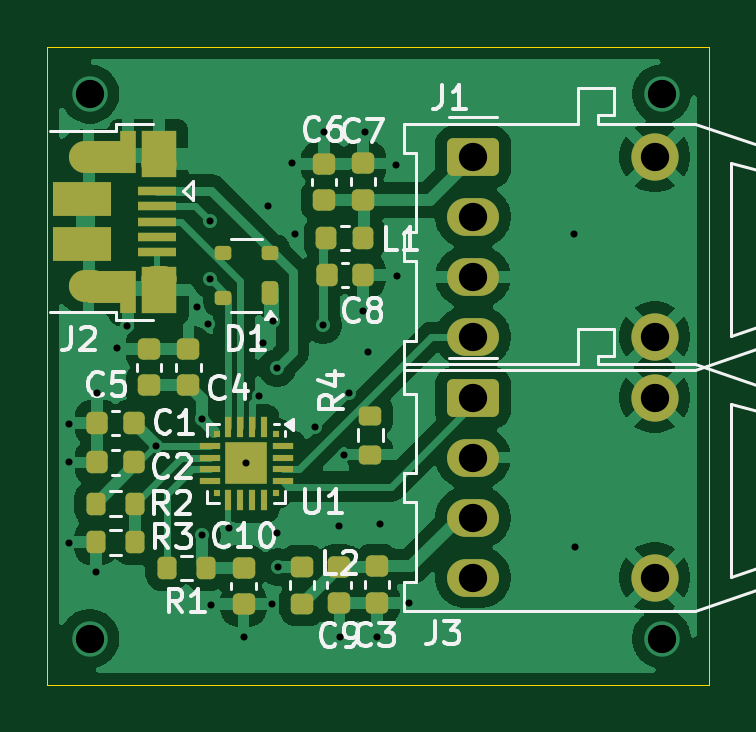
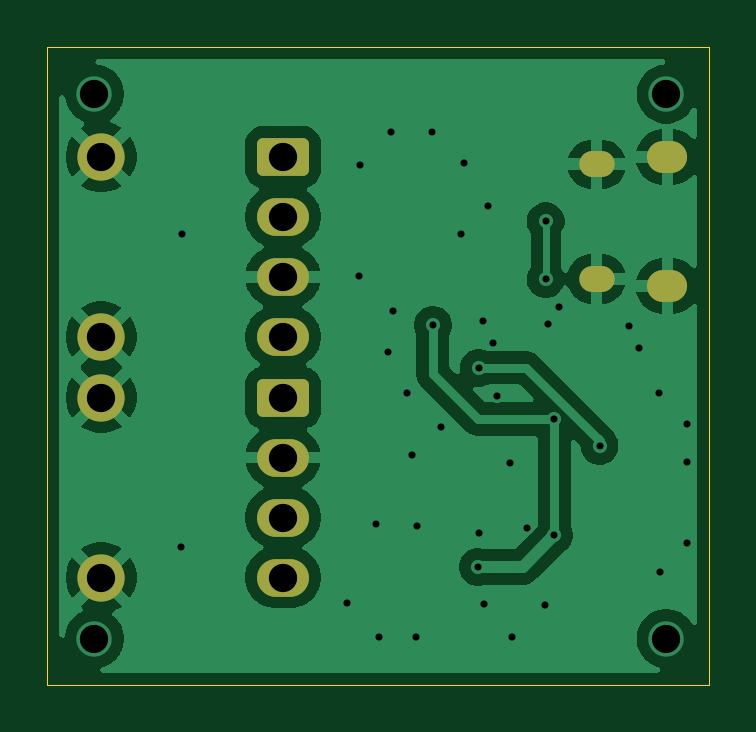
Circuit board: 11 layer files. Board 28.0 x 27.0 mm.
- bottom_copper: U2O-B_Cu.gbr (43265 bytes)
- bottom_mask: U2O-B_Mask.gbr (1684 bytes)
- paste: U2O-B_Paste.gbr (446 bytes)
- bottom_silk: U2O-B_Silkscreen.gbr (447 bytes)
- outline: U2O-Edge_Cuts.gbr (596 bytes)
- top_copper: U2O-F_Cu.gbr (68851 bytes)
- top_mask: U2O-F_Mask.gbr (5143 bytes)
- paste: U2O-F_Paste.gbr (4534 bytes)
- top_silk: U2O-F_Silkscreen.gbr (28387 bytes)
- drill: U2O-NPTH.drl (269 bytes)
- drill: U2O-PTH.drl (1593 bytes)

=== bottom_copper: U2O-B_Cu.gbr (43265 bytes, source omitted) ===
=== bottom_mask: U2O-B_Mask.gbr (1684 bytes, source withheld) ===
=== paste: U2O-B_Paste.gbr ===
%TF.GenerationSoftware,KiCad,Pcbnew,9.0.4*%
%TF.CreationDate,2025-12-13T14:12:13+01:00*%
%TF.ProjectId,U2O,55324f2e-6b69-4636-9164-5f7063625858,rev?*%
%TF.SameCoordinates,Original*%
%TF.FileFunction,Paste,Bot*%
%TF.FilePolarity,Positive*%
%FSLAX46Y46*%
G04 Gerber Fmt 4.6, Leading zero omitted, Abs format (unit mm)*
G04 Created by KiCad (PCBNEW 9.0.4) date 2025-12-13 14:12:13*
%MOMM*%
%LPD*%
G01*
G04 APERTURE LIST*
G04 APERTURE END LIST*
M02*

=== bottom_silk: U2O-B_Silkscreen.gbr ===
%TF.GenerationSoftware,KiCad,Pcbnew,9.0.4*%
%TF.CreationDate,2025-12-13T14:12:13+01:00*%
%TF.ProjectId,U2O,55324f2e-6b69-4636-9164-5f7063625858,rev?*%
%TF.SameCoordinates,Original*%
%TF.FileFunction,Legend,Bot*%
%TF.FilePolarity,Positive*%
%FSLAX46Y46*%
G04 Gerber Fmt 4.6, Leading zero omitted, Abs format (unit mm)*
G04 Created by KiCad (PCBNEW 9.0.4) date 2025-12-13 14:12:13*
%MOMM*%
%LPD*%
G01*
G04 APERTURE LIST*
G04 APERTURE END LIST*
M02*

=== outline: U2O-Edge_Cuts.gbr ===
%TF.GenerationSoftware,KiCad,Pcbnew,9.0.4*%
%TF.CreationDate,2025-12-13T14:12:13+01:00*%
%TF.ProjectId,U2O,55324f2e-6b69-4636-9164-5f7063625858,rev?*%
%TF.SameCoordinates,Original*%
%TF.FileFunction,Profile,NP*%
%FSLAX46Y46*%
G04 Gerber Fmt 4.6, Leading zero omitted, Abs format (unit mm)*
G04 Created by KiCad (PCBNEW 9.0.4) date 2025-12-13 14:12:13*
%MOMM*%
%LPD*%
G01*
G04 APERTURE LIST*
%TA.AperFunction,Profile*%
%ADD10C,0.050000*%
%TD*%
G04 APERTURE END LIST*
D10*
X18250000Y-16340000D02*
X46250000Y-16340000D01*
X46250000Y-43340000D01*
X18250000Y-43340000D01*
X18250000Y-16340000D01*
M02*

=== top_copper: U2O-F_Cu.gbr (68851 bytes, source omitted) ===
=== top_mask: U2O-F_Mask.gbr ===
%TF.GenerationSoftware,KiCad,Pcbnew,9.0.4*%
%TF.CreationDate,2025-12-13T14:12:13+01:00*%
%TF.ProjectId,U2O,55324f2e-6b69-4636-9164-5f7063625858,rev?*%
%TF.SameCoordinates,Original*%
%TF.FileFunction,Soldermask,Top*%
%TF.FilePolarity,Negative*%
%FSLAX46Y46*%
G04 Gerber Fmt 4.6, Leading zero omitted, Abs format (unit mm)*
G04 Created by KiCad (PCBNEW 9.0.4) date 2025-12-13 14:12:13*
%MOMM*%
%LPD*%
G01*
G04 APERTURE LIST*
G04 Aperture macros list*
%AMRoundRect*
0 Rectangle with rounded corners*
0 $1 Rounding radius*
0 $2 $3 $4 $5 $6 $7 $8 $9 X,Y pos of 4 corners*
0 Add a 4 corners polygon primitive as box body*
4,1,4,$2,$3,$4,$5,$6,$7,$8,$9,$2,$3,0*
0 Add four circle primitives for the rounded corners*
1,1,$1+$1,$2,$3*
1,1,$1+$1,$4,$5*
1,1,$1+$1,$6,$7*
1,1,$1+$1,$8,$9*
0 Add four rect primitives between the rounded corners*
20,1,$1+$1,$2,$3,$4,$5,0*
20,1,$1+$1,$4,$5,$6,$7,0*
20,1,$1+$1,$6,$7,$8,$9,0*
20,1,$1+$1,$8,$9,$2,$3,0*%
G04 Aperture macros list end*
%ADD10RoundRect,0.225000X0.225000X0.250000X-0.225000X0.250000X-0.225000X-0.250000X0.225000X-0.250000X0*%
%ADD11RoundRect,0.225000X-0.250000X0.225000X-0.250000X-0.225000X0.250000X-0.225000X0.250000X0.225000X0*%
%ADD12RoundRect,0.225000X0.250000X-0.225000X0.250000X0.225000X-0.250000X0.225000X-0.250000X-0.225000X0*%
%ADD13RoundRect,0.218750X0.218750X0.256250X-0.218750X0.256250X-0.218750X-0.256250X0.218750X-0.256250X0*%
%ADD14R,1.650000X0.400000*%
%ADD15R,0.700000X1.825000*%
%ADD16R,1.500000X2.000000*%
%ADD17R,2.000000X1.350000*%
%ADD18O,1.700000X1.350000*%
%ADD19O,1.500000X1.100000*%
%ADD20R,2.500000X1.430000*%
%ADD21RoundRect,0.218750X0.256250X-0.218750X0.256250X0.218750X-0.256250X0.218750X-0.256250X-0.218750X0*%
%ADD22R,0.300000X0.300000*%
%ADD23R,0.300000X0.900000*%
%ADD24R,0.900000X0.300000*%
%ADD25R,1.800000X1.800000*%
%ADD26RoundRect,0.249600X-0.850400X-0.550400X0.850400X-0.550400X0.850400X0.550400X-0.850400X0.550400X0*%
%ADD27O,2.200000X1.600000*%
%ADD28C,2.000000*%
%ADD29RoundRect,0.200000X-0.275000X0.200000X-0.275000X-0.200000X0.275000X-0.200000X0.275000X0.200000X0*%
%ADD30RoundRect,0.200000X0.200000X0.275000X-0.200000X0.275000X-0.200000X-0.275000X0.200000X-0.275000X0*%
%ADD31RoundRect,0.200000X-0.200000X-0.275000X0.200000X-0.275000X0.200000X0.275000X-0.200000X0.275000X0*%
%ADD32RoundRect,0.175000X0.175000X0.325000X-0.175000X0.325000X-0.175000X-0.325000X0.175000X-0.325000X0*%
%ADD33RoundRect,0.150000X0.200000X0.150000X-0.200000X0.150000X-0.200000X-0.150000X0.200000X-0.150000X0*%
G04 APERTURE END LIST*
D10*
%TO.C,C8*%
X31634996Y-26000001D03*
X30085004Y-25999999D03*
%TD*%
D11*
%TO.C,C7*%
X31635002Y-21270008D03*
X31635000Y-22820000D03*
%TD*%
D12*
%TO.C,C4*%
X24234998Y-30670004D03*
X24234998Y-29120004D03*
%TD*%
%TO.C,C10*%
X26565000Y-39930000D03*
X26565004Y-38380004D03*
%TD*%
D13*
%TO.C,L1*%
X31637500Y-24410000D03*
X30062500Y-24410000D03*
%TD*%
D14*
%TO.C,J2*%
X22884998Y-22430001D03*
X22885000Y-23080000D03*
X22885003Y-23729998D03*
X22885000Y-24380000D03*
X22885000Y-25030001D03*
D15*
X21685000Y-20780000D03*
D16*
X22985000Y-20880000D03*
D17*
X20935003Y-21000000D03*
D18*
X20005002Y-21000001D03*
D19*
X23004999Y-21310000D03*
D20*
X19735002Y-22770001D03*
X19734997Y-24689998D03*
D19*
X23004998Y-26150000D03*
D18*
X20005000Y-26460000D03*
D17*
X20935001Y-26479999D03*
D16*
X23004997Y-26629997D03*
D15*
X21685003Y-26730000D03*
%TD*%
D21*
%TO.C,L2*%
X29050000Y-39917500D03*
X29050000Y-38342500D03*
%TD*%
D22*
%TO.C,U1*%
X27925001Y-32719997D03*
D23*
X27425000Y-32419999D03*
X26925002Y-32420001D03*
X26424999Y-32419998D03*
X25925000Y-32419998D03*
D22*
X25424998Y-32719996D03*
D24*
X25125000Y-33219997D03*
X25125002Y-33719995D03*
X25124999Y-34219998D03*
X25124999Y-34719997D03*
D22*
X25424997Y-35219999D03*
D23*
X25924998Y-35519997D03*
X26424996Y-35519995D03*
X26924999Y-35519998D03*
X27424998Y-35519998D03*
D22*
X27925000Y-35220000D03*
D24*
X28224998Y-34719999D03*
X28224996Y-34220001D03*
X28224999Y-33719998D03*
X28224999Y-33219999D03*
D25*
X26674999Y-33969998D03*
%TD*%
D26*
%TO.C,J1*%
X36280000Y-20990000D03*
D27*
X36280000Y-23530000D03*
X36280000Y-26070000D03*
X36280000Y-28610000D03*
D28*
X43980000Y-28610000D03*
X43980000Y-20990000D03*
%TD*%
D29*
%TO.C,R4*%
X31929997Y-31945001D03*
X31930003Y-33594999D03*
%TD*%
D12*
%TO.C,C5*%
X22545000Y-30670000D03*
X22545000Y-29120000D03*
%TD*%
D30*
%TO.C,R3*%
X21954998Y-37309996D03*
X20305000Y-37310000D03*
%TD*%
D12*
%TO.C,C9*%
X30625000Y-39894994D03*
X30625004Y-38344998D03*
%TD*%
D11*
%TO.C,C6*%
X29970002Y-21280008D03*
X29970000Y-22830000D03*
%TD*%
D31*
%TO.C,R2*%
X20305002Y-35670010D03*
X21955000Y-35670000D03*
%TD*%
D30*
%TO.C,R1*%
X24965000Y-38390000D03*
X23315002Y-38390004D03*
%TD*%
D26*
%TO.C,J3*%
X36280000Y-31180000D03*
D27*
X36280000Y-33720000D03*
X36280000Y-36260000D03*
X36280000Y-38800000D03*
D28*
X43980000Y-38800000D03*
X43980000Y-31180000D03*
%TD*%
D10*
%TO.C,C2*%
X21919994Y-33930001D03*
X20370002Y-33929999D03*
%TD*%
%TO.C,C1*%
X21919996Y-32250001D03*
X20370004Y-32249999D03*
%TD*%
D32*
%TO.C,D1*%
X27700000Y-26759999D03*
D33*
X27700002Y-25059994D03*
X25700001Y-25059999D03*
X25700000Y-26960000D03*
%TD*%
D12*
%TO.C,C3*%
X32209998Y-39879992D03*
X32210002Y-38329996D03*
%TD*%
M02*

=== paste: U2O-F_Paste.gbr ===
%TF.GenerationSoftware,KiCad,Pcbnew,9.0.4*%
%TF.CreationDate,2025-12-13T14:12:13+01:00*%
%TF.ProjectId,U2O,55324f2e-6b69-4636-9164-5f7063625858,rev?*%
%TF.SameCoordinates,Original*%
%TF.FileFunction,Paste,Top*%
%TF.FilePolarity,Positive*%
%FSLAX46Y46*%
G04 Gerber Fmt 4.6, Leading zero omitted, Abs format (unit mm)*
G04 Created by KiCad (PCBNEW 9.0.4) date 2025-12-13 14:12:13*
%MOMM*%
%LPD*%
G01*
G04 APERTURE LIST*
G04 Aperture macros list*
%AMRoundRect*
0 Rectangle with rounded corners*
0 $1 Rounding radius*
0 $2 $3 $4 $5 $6 $7 $8 $9 X,Y pos of 4 corners*
0 Add a 4 corners polygon primitive as box body*
4,1,4,$2,$3,$4,$5,$6,$7,$8,$9,$2,$3,0*
0 Add four circle primitives for the rounded corners*
1,1,$1+$1,$2,$3*
1,1,$1+$1,$4,$5*
1,1,$1+$1,$6,$7*
1,1,$1+$1,$8,$9*
0 Add four rect primitives between the rounded corners*
20,1,$1+$1,$2,$3,$4,$5,0*
20,1,$1+$1,$4,$5,$6,$7,0*
20,1,$1+$1,$6,$7,$8,$9,0*
20,1,$1+$1,$8,$9,$2,$3,0*%
G04 Aperture macros list end*
%ADD10RoundRect,0.225000X0.225000X0.250000X-0.225000X0.250000X-0.225000X-0.250000X0.225000X-0.250000X0*%
%ADD11RoundRect,0.225000X-0.250000X0.225000X-0.250000X-0.225000X0.250000X-0.225000X0.250000X0.225000X0*%
%ADD12RoundRect,0.225000X0.250000X-0.225000X0.250000X0.225000X-0.250000X0.225000X-0.250000X-0.225000X0*%
%ADD13RoundRect,0.218750X0.218750X0.256250X-0.218750X0.256250X-0.218750X-0.256250X0.218750X-0.256250X0*%
%ADD14R,1.650000X0.400000*%
%ADD15R,0.700000X1.825000*%
%ADD16R,1.500000X2.000000*%
%ADD17R,2.000000X1.350000*%
%ADD18R,2.500000X1.430000*%
%ADD19RoundRect,0.218750X0.256250X-0.218750X0.256250X0.218750X-0.256250X0.218750X-0.256250X-0.218750X0*%
%ADD20R,0.540000X0.540000*%
%ADD21R,0.300000X0.300000*%
%ADD22R,0.300000X0.900000*%
%ADD23R,0.900000X0.300000*%
%ADD24RoundRect,0.200000X-0.275000X0.200000X-0.275000X-0.200000X0.275000X-0.200000X0.275000X0.200000X0*%
%ADD25RoundRect,0.200000X0.200000X0.275000X-0.200000X0.275000X-0.200000X-0.275000X0.200000X-0.275000X0*%
%ADD26RoundRect,0.200000X-0.200000X-0.275000X0.200000X-0.275000X0.200000X0.275000X-0.200000X0.275000X0*%
%ADD27RoundRect,0.175000X0.175000X0.325000X-0.175000X0.325000X-0.175000X-0.325000X0.175000X-0.325000X0*%
%ADD28RoundRect,0.150000X0.200000X0.150000X-0.200000X0.150000X-0.200000X-0.150000X0.200000X-0.150000X0*%
G04 APERTURE END LIST*
D10*
%TO.C,C8*%
X31634996Y-26000001D03*
X30085004Y-25999999D03*
%TD*%
D11*
%TO.C,C7*%
X31635002Y-21270008D03*
X31635000Y-22820000D03*
%TD*%
D12*
%TO.C,C4*%
X24234998Y-30670004D03*
X24234998Y-29120004D03*
%TD*%
%TO.C,C10*%
X26565000Y-39930000D03*
X26565004Y-38380004D03*
%TD*%
D13*
%TO.C,L1*%
X31637500Y-24410000D03*
X30062500Y-24410000D03*
%TD*%
D14*
%TO.C,J2*%
X22884998Y-22430001D03*
X22885000Y-23080000D03*
X22885003Y-23729998D03*
X22885000Y-24380000D03*
X22885000Y-25030001D03*
D15*
X21685000Y-20780000D03*
D16*
X22985000Y-20880000D03*
D17*
X20935003Y-21000000D03*
D18*
X19735002Y-22770001D03*
X19734997Y-24689998D03*
D17*
X20935001Y-26479999D03*
D16*
X23004997Y-26629997D03*
D15*
X21685003Y-26730000D03*
%TD*%
D19*
%TO.C,L2*%
X29050000Y-39917500D03*
X29050000Y-38342500D03*
%TD*%
D20*
%TO.C,U1*%
X26225001Y-33519998D03*
X27124999Y-33520000D03*
X26224999Y-34419996D03*
X27124997Y-34419998D03*
D21*
X27925001Y-32719997D03*
D22*
X27425000Y-32419999D03*
X26925002Y-32420001D03*
X26424999Y-32419998D03*
X25925000Y-32419998D03*
D21*
X25424998Y-32719996D03*
D23*
X25125000Y-33219997D03*
X25125002Y-33719995D03*
X25124999Y-34219998D03*
X25124999Y-34719997D03*
D21*
X25424997Y-35219999D03*
D22*
X25924998Y-35519997D03*
X26424996Y-35519995D03*
X26924999Y-35519998D03*
X27424998Y-35519998D03*
D21*
X27925000Y-35220000D03*
D23*
X28224998Y-34719999D03*
X28224996Y-34220001D03*
X28224999Y-33719998D03*
X28224999Y-33219999D03*
%TD*%
D24*
%TO.C,R4*%
X31929997Y-31945001D03*
X31930003Y-33594999D03*
%TD*%
D12*
%TO.C,C5*%
X22545000Y-30670000D03*
X22545000Y-29120000D03*
%TD*%
D25*
%TO.C,R3*%
X21954998Y-37309996D03*
X20305000Y-37310000D03*
%TD*%
D12*
%TO.C,C9*%
X30625000Y-39894994D03*
X30625004Y-38344998D03*
%TD*%
D11*
%TO.C,C6*%
X29970002Y-21280008D03*
X29970000Y-22830000D03*
%TD*%
D26*
%TO.C,R2*%
X20305002Y-35670010D03*
X21955000Y-35670000D03*
%TD*%
D25*
%TO.C,R1*%
X24965000Y-38390000D03*
X23315002Y-38390004D03*
%TD*%
D10*
%TO.C,C2*%
X21919994Y-33930001D03*
X20370002Y-33929999D03*
%TD*%
%TO.C,C1*%
X21919996Y-32250001D03*
X20370004Y-32249999D03*
%TD*%
D27*
%TO.C,D1*%
X27700000Y-26759999D03*
D28*
X27700002Y-25059994D03*
X25700001Y-25059999D03*
X25700000Y-26960000D03*
%TD*%
D12*
%TO.C,C3*%
X32209998Y-39879992D03*
X32210002Y-38329996D03*
%TD*%
M02*

=== top_silk: U2O-F_Silkscreen.gbr (28387 bytes, source omitted) ===
=== drill: U2O-NPTH.drl ===
M48
; DRILL file {KiCad 9.0.4} date 2025-12-13T14:12:57+0100
; FORMAT={-:-/ absolute / metric / decimal}
; #@! TF.CreationDate,2025-12-13T14:12:57+01:00
; #@! TF.GenerationSoftware,Kicad,Pcbnew,9.0.4
; #@! TF.FileFunction,NonPlated,1,2,NPTH
FMAT,2
METRIC
%
G90
G05
M30

=== drill: U2O-PTH.drl ===
M48
; DRILL file {KiCad 9.0.4} date 2025-12-13T14:12:57+0100
; FORMAT={-:-/ absolute / metric / decimal}
; #@! TF.CreationDate,2025-12-13T14:12:57+01:00
; #@! TF.GenerationSoftware,Kicad,Pcbnew,9.0.4
; #@! TF.FileFunction,Plated,1,2,PTH
FMAT,2
METRIC
; #@! TA.AperFunction,Plated,PTH,ViaDrill
T1C0.300
; #@! TA.AperFunction,Plated,PTH,ComponentDrill
T2C0.650
; #@! TA.AperFunction,Plated,PTH,ComponentDrill
T3C0.700
; #@! TA.AperFunction,Plated,PTH,ViaDrill
T4C1.200
; #@! TA.AperFunction,Plated,PTH,ComponentDrill
T5C1.200
%
G90
G05
T1
X19.16Y-33.93
X19.16Y-37.32
X19.17Y-32.28
X20.31Y-38.55
X20.37Y-30.98
X21.21Y-29.1
X21.64Y-28.15
X22.88Y-33.23
X24.6Y-27.36
X24.795Y-32.09
X24.795Y-37.015
X25.07Y-28.05
X25.16Y-23.72
X25.16Y-26.17
X25.17Y-39.96
X25.93Y-36.69
X26.58Y-41.3
X26.675Y-33.97
X27.23Y-31.11
X27.37Y-28.89
X27.6Y-23.07
X27.79Y-39.9
X27.825Y-27.94
X27.98Y-36.9
X27.99Y-29.92
X28.035Y-38.345
X28.63Y-21.25
X28.76Y-24.26
X29.61Y-32.41
X29.935Y-28.11
X29.98Y-19.93
X30.59Y-36.6
X30.64Y-41.32
X30.82Y-33.6
X31.02Y-30.98
X31.62Y-27.5
X31.7Y-19.96
X31.84Y-29.26
X32.22Y-41.31
X32.36Y-36.54
X33.01Y-21.33
X33.05Y-26.04
X33.56Y-39.89
X40.55Y-24.26
X40.59Y-37.51
T4
X20.06Y-18.33
X20.06Y-41.39
X44.26Y-18.33
X44.26Y-41.39
T5
X36.28Y-20.99
X36.28Y-23.53
X36.28Y-26.07
X36.28Y-28.61
X36.28Y-31.18
X36.28Y-33.72
X36.28Y-36.26
X36.28Y-38.8
X43.98Y-20.99
X43.98Y-28.61
X43.98Y-31.18
X43.98Y-38.8
T2
G00X22.805Y-26.15
M15
G01X23.205Y-26.15
M16
G05
G00X22.805Y-21.31
M15
G01X23.205Y-21.31
M16
G05
T3
G00X19.755Y-26.46
M15
G01X20.255Y-26.46
M16
G05
G00X19.755Y-21.0
M15
G01X20.255Y-21.0
M16
G05
M30
